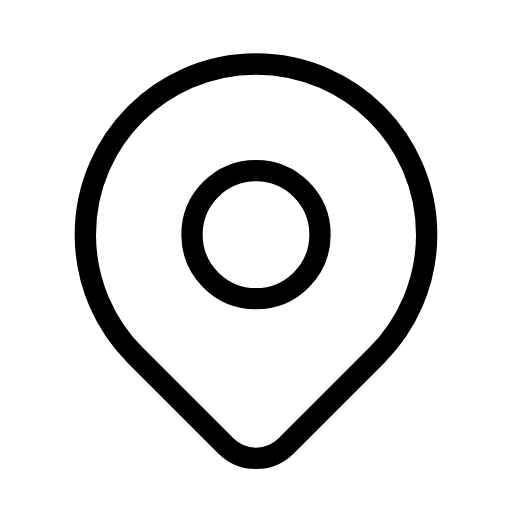
t = 0.00 s
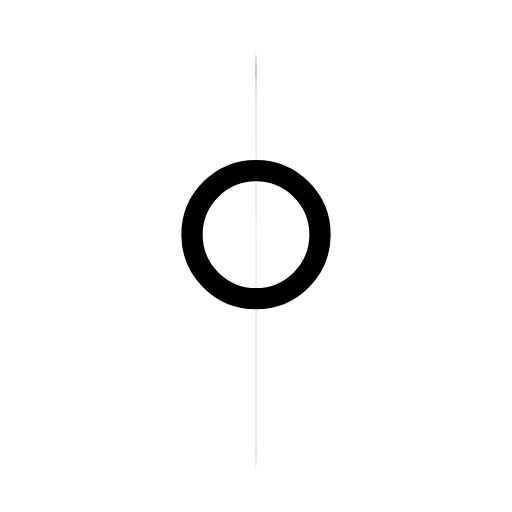
t = 0.56 s
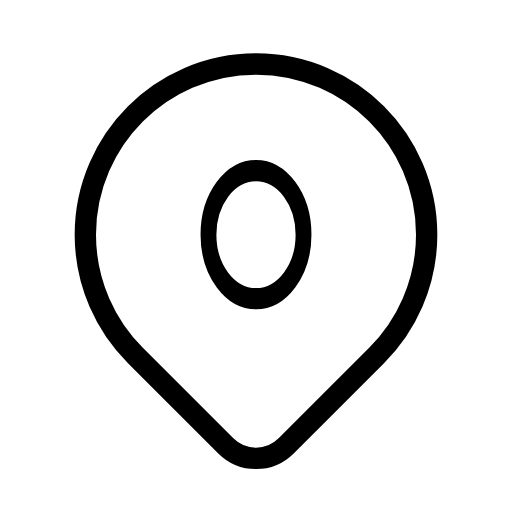
t = 1.28 s
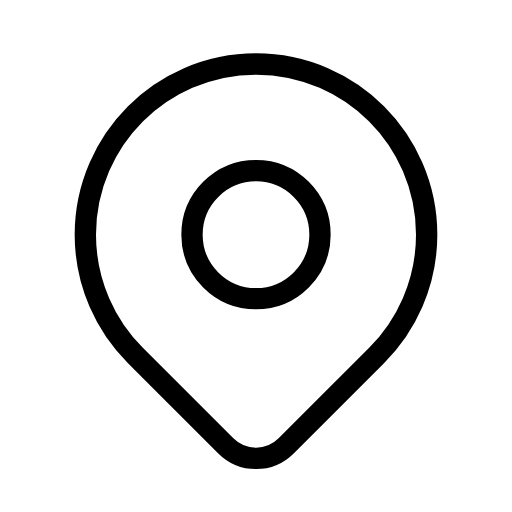
t = 1.75 s
t = 2.31 s: frame unchanged from t = 1.75 s, image omitted
t = 3.03 s: frame unchanged from t = 1.75 s, image omitted

The animated SVG that drew these frames (rendered in a browser with its animation timeline set to each time). Animation: 2 SMIL elements (animateTransform=2); one cycle of 3.75 s, repeats indefinitely.

<svg xmlns="http://www.w3.org/2000/svg" width="24" height="24" viewBox="0 0 24 24" fill="none" stroke="currentColor"
     stroke-width="1" stroke-linecap="round" stroke-linejoin="round"
     class="icon icon-tabler icons-tabler-animated icon-tabler-map-pin">
    <path stroke="none" d="M0 0h24v24H0z" fill="none"/>
    <g transform="translate(12 0)">
        <g>
            <animateTransform attributeName="transform" type="scale" values="1 1;1 1;-1 1;-1 1" keyTimes="0;0.0667;0.2333;1" dur="3.75s" repeatCount="indefinite" calcMode="spline" keySplines="0 0 1 1;0.42 0 0.58 1;0 0 1 1"/>
            <g transform="translate(-12 0)">
                <path d="M17.657 16.657l-4.243 4.243a2 2 0 0 1 -2.827 0l-4.244 -4.243a8 8 0 1 1 11.314 0"/>
            </g>
        </g>
        <g>
            <animateTransform attributeName="transform" type="scale" values="1 1;1 1;-1 1;-1 1" keyTimes="0;0.3;0.4667;1" dur="3.75s" repeatCount="indefinite" calcMode="spline" keySplines="0 0 1 1;0.42 0 0.58 1;0 0 1 1"/>
            <g transform="translate(-12 0)">
                <path d="M9 11a3 3 0 1 0 6 0a3 3 0 0 0 -6 0"/>
            </g>
        </g>
    </g>
</svg>
